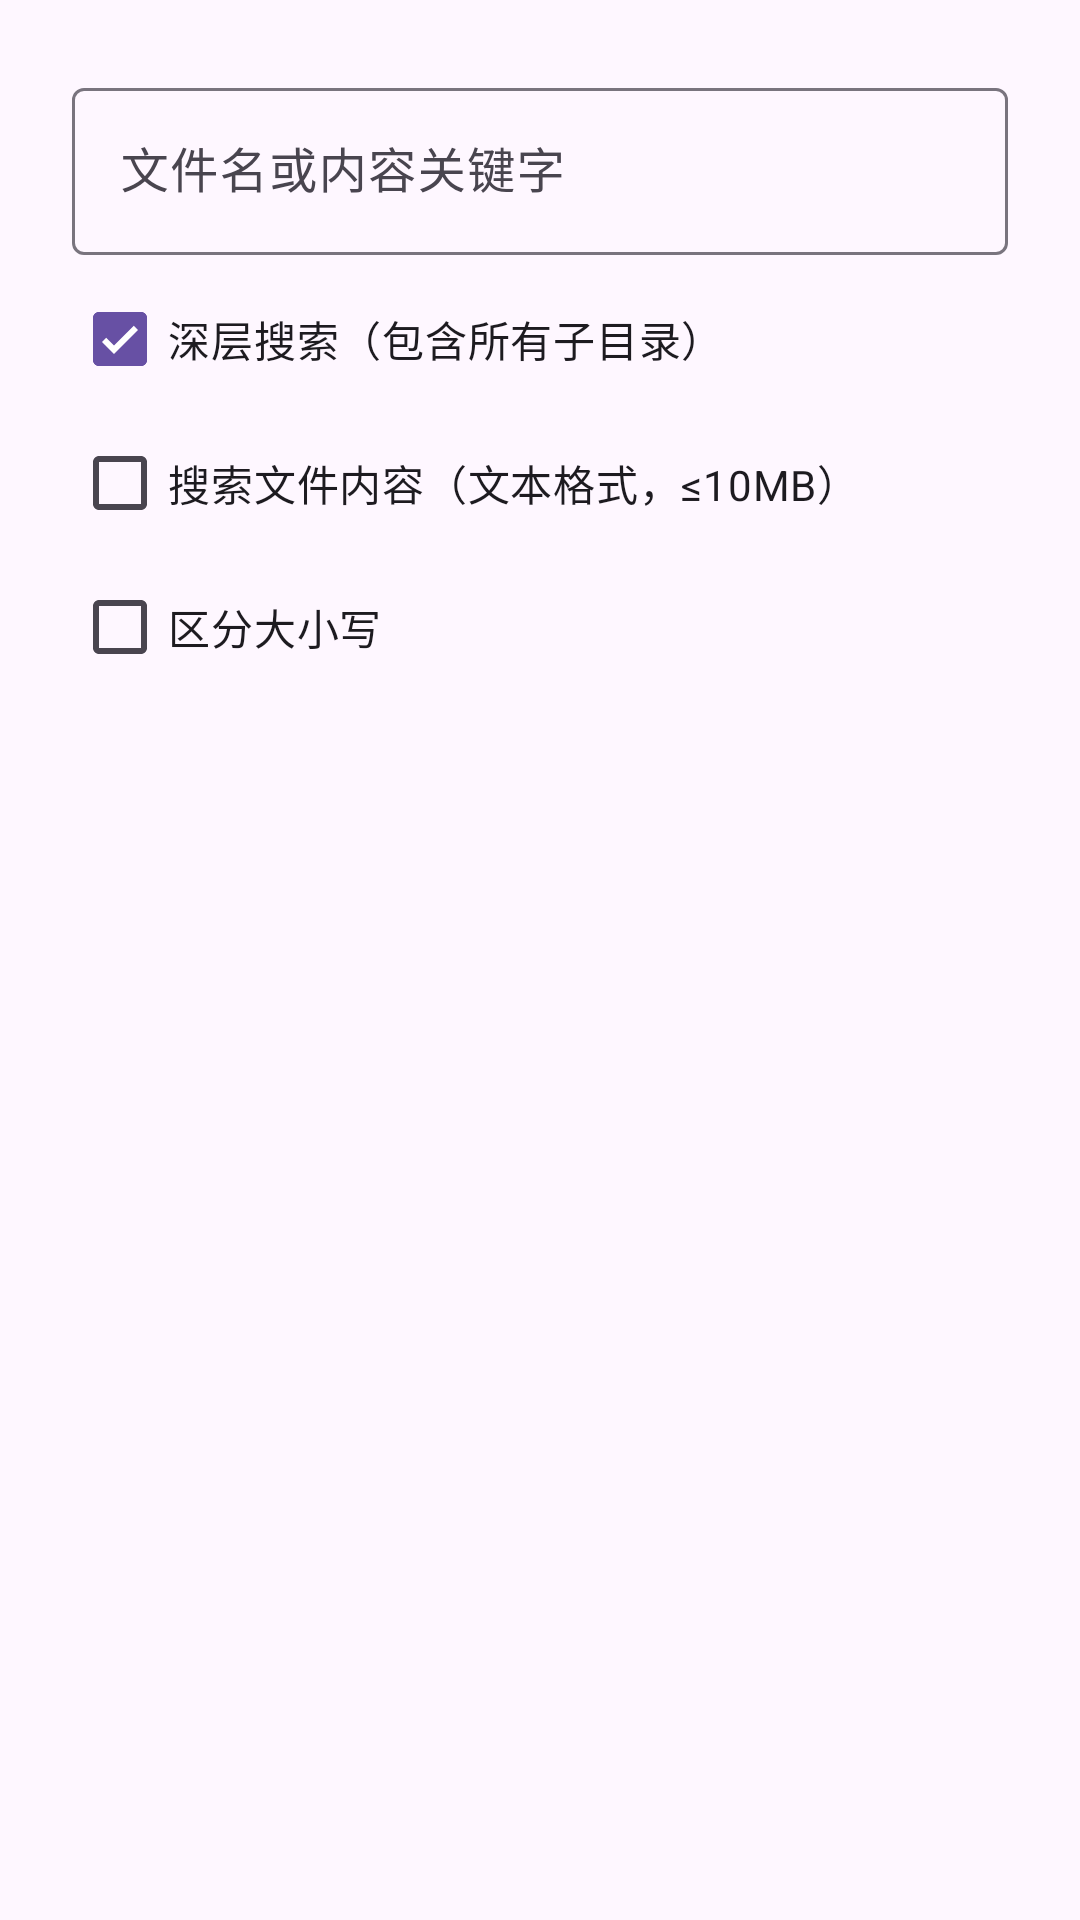

Android layout source for this screen:
<!-- AndroidManifest.xml: application theme Theme.CodeTool.Starting -->
<!-- res/layout/dialog_file_search.xml -->
<?xml version="1.0" encoding="utf-8"?>
<LinearLayout xmlns:android="http://schemas.android.com/apk/res/android"
    xmlns:app="http://schemas.android.com/apk/res-auto"
    android:layout_width="match_parent"
    android:layout_height="wrap_content"
    android:orientation="vertical"
    android:padding="24dp">

    <com.google.android.material.textfield.TextInputLayout
        android:id="@+id/searchQueryLayout"
        style="@style/Widget.Material3.TextInputLayout.OutlinedBox"
        android:layout_width="match_parent"
        android:layout_height="wrap_content"
        android:hint="文件名或内容关键字">

        <com.google.android.material.textfield.TextInputEditText
            android:id="@+id/searchQueryInput"
            android:layout_width="match_parent"
            android:layout_height="wrap_content"
            android:inputType="text"
            android:maxLines="1" />
    </com.google.android.material.textfield.TextInputLayout>

    <com.google.android.material.checkbox.MaterialCheckBox
        android:id="@+id/searchDeepCheck"
        android:layout_width="match_parent"
        android:layout_height="wrap_content"
        android:layout_marginTop="4dp"
        android:checked="true"
        android:text="深层搜索（包含所有子目录）" />

    <com.google.android.material.checkbox.MaterialCheckBox
        android:id="@+id/searchContentCheck"
        android:layout_width="match_parent"
        android:layout_height="wrap_content"
        android:layout_marginTop="0dp"
        android:text="搜索文件内容（文本格式，≤10MB）" />

    <com.google.android.material.checkbox.MaterialCheckBox
        android:id="@+id/searchCaseCheck"
        android:layout_width="match_parent"
        android:layout_height="wrap_content"
        android:layout_marginTop="0dp"
        android:text="区分大小写" />

    <com.google.android.material.textview.MaterialTextView
        android:id="@+id/searchPathHint"
        android:layout_width="match_parent"
        android:layout_height="wrap_content"
        android:layout_marginTop="8dp"
        android:ellipsize="middle"
        android:maxLines="2"
        android:textAppearance="?attr/textAppearanceBodySmall"
        android:textColor="?attr/colorOnSurfaceVariant" />
</LinearLayout>
<!-- resources referenced by this layout -->
<resources>
  <style name="Theme.CodeTool.Starting" parent="Theme.Material3.DayNight.NoActionBar">
          <item name="android:windowBackground">?android:colorBackground</item>
          <item name="android:statusBarColor" tools:targetApi="l">?android:colorBackground</item>
      </style>
</resources>
